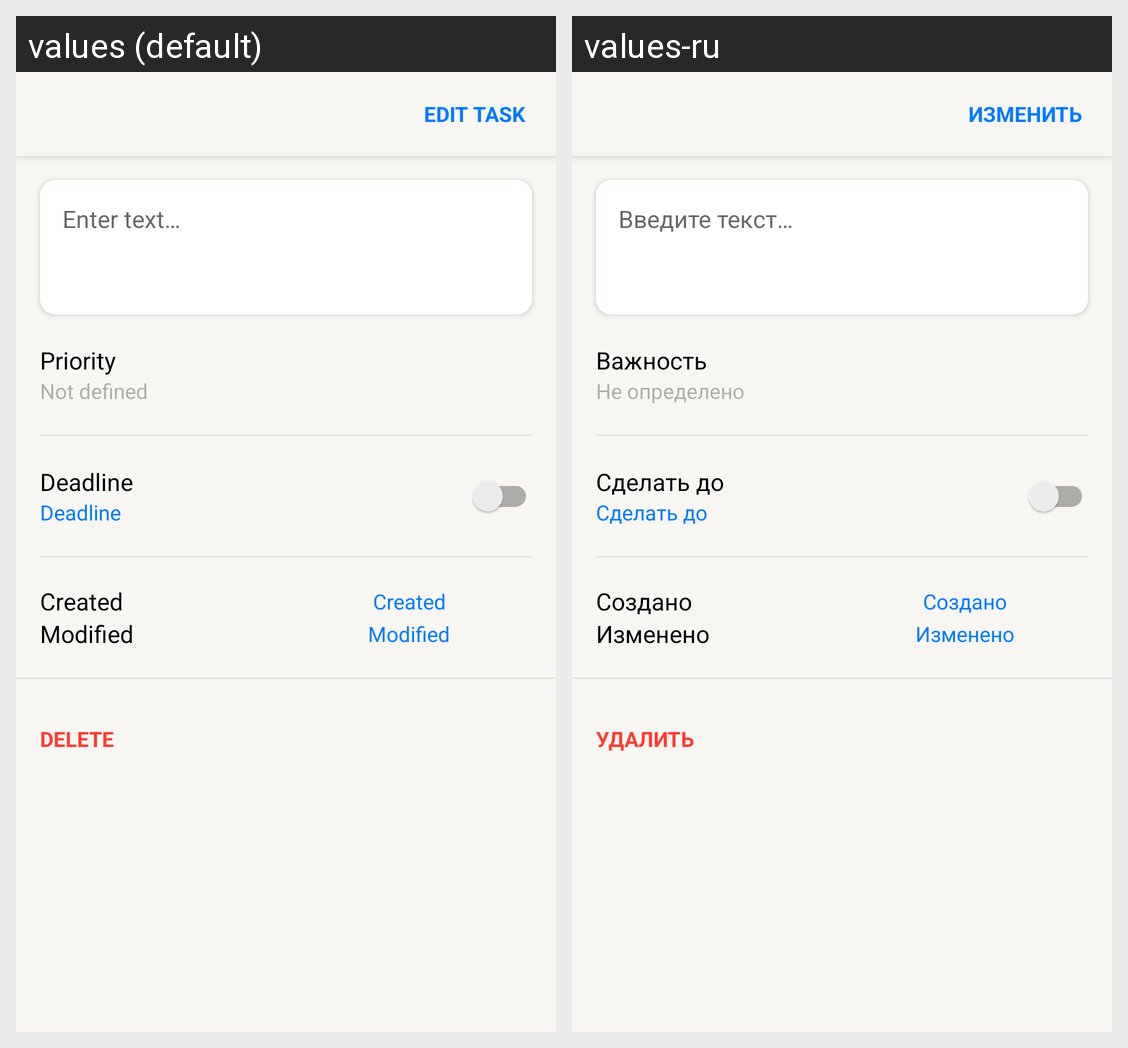

Locale-by-locale string values for the Android screen shown in this grid:
Android screen res/layout/fragment_task_edit.xml rendered under 2 locales, left to right: values (default), values-ru. Device: Nexus 5 (rendered at 1080×1920; each locale shown at half size, 540×960, under a caption strip naming it); theme YandexToDoApplicationTheme.
Strings drawn on this screen, with the default value and each locale's value (text and hints the layout hard-codes, and strings that could not be matched under every locale, appear in the picture but are not listed):

delete
  values: Delete
  values-ru: Удалить

edit_task
  values: Edit task
  values-ru: Изменить

enter_text
  values: Enter text…
  values-ru: Введите текст…

priority
  values: Priority
  values-ru: Важность

not_defined
  values: Not defined
  values-ru: Не определено

deadline
  values: Deadline
  values-ru: Сделать до

created
  values: Created
  values-ru: Создано

modified
  values: Modified
  values-ru: Изменено
